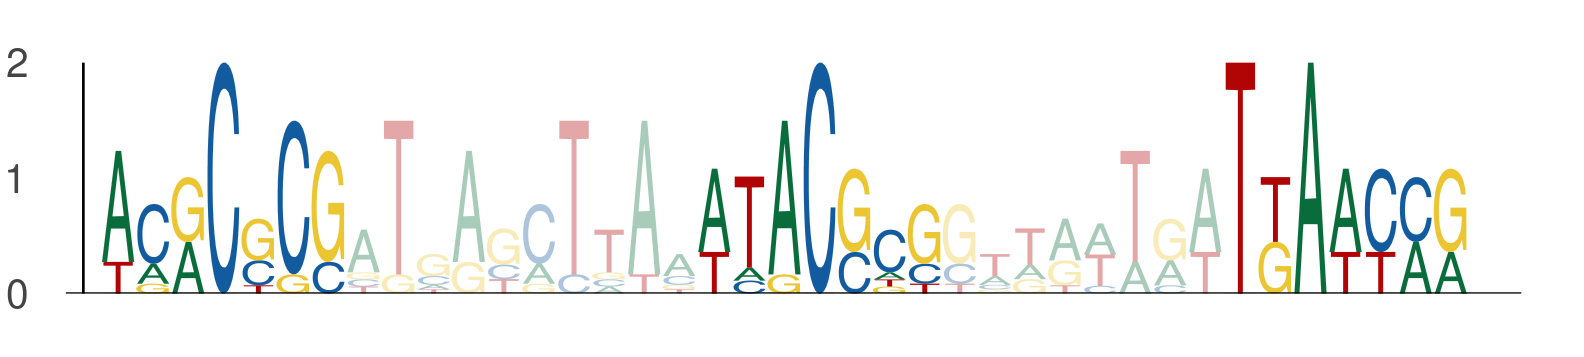

The table this chart was drawn from, first rows:
seq_index, start_position, end_position, is_reversed_complement
3854, 51, 58, 0
3854, 68, 75, 0
3854, 83, 90, 0
6111, 51, 58, 0
6111, 68, 75, 0
6111, 83, 90, 0
3158, 54, 61, 0
3158, 71, 78, 0
3158, 86, 93, 0
1342, 54, 61, 0
1342, 71, 78, 0
1342, 86, 93, 0
4745, 87, 94, 0
4745, 104, 111, 0
4745, 119, 126, 0
4897, 54, 61, 0
4897, 71, 78, 0
4897, 86, 93, 0
4360, 54, 61, 0
4360, 71, 78, 0
4360, 86, 93, 0
1294, 54, 61, 0
1294, 71, 78, 0
1294, 86, 93, 0
3862, 51, 58, 0
3862, 68, 75, 0
3862, 83, 90, 0
